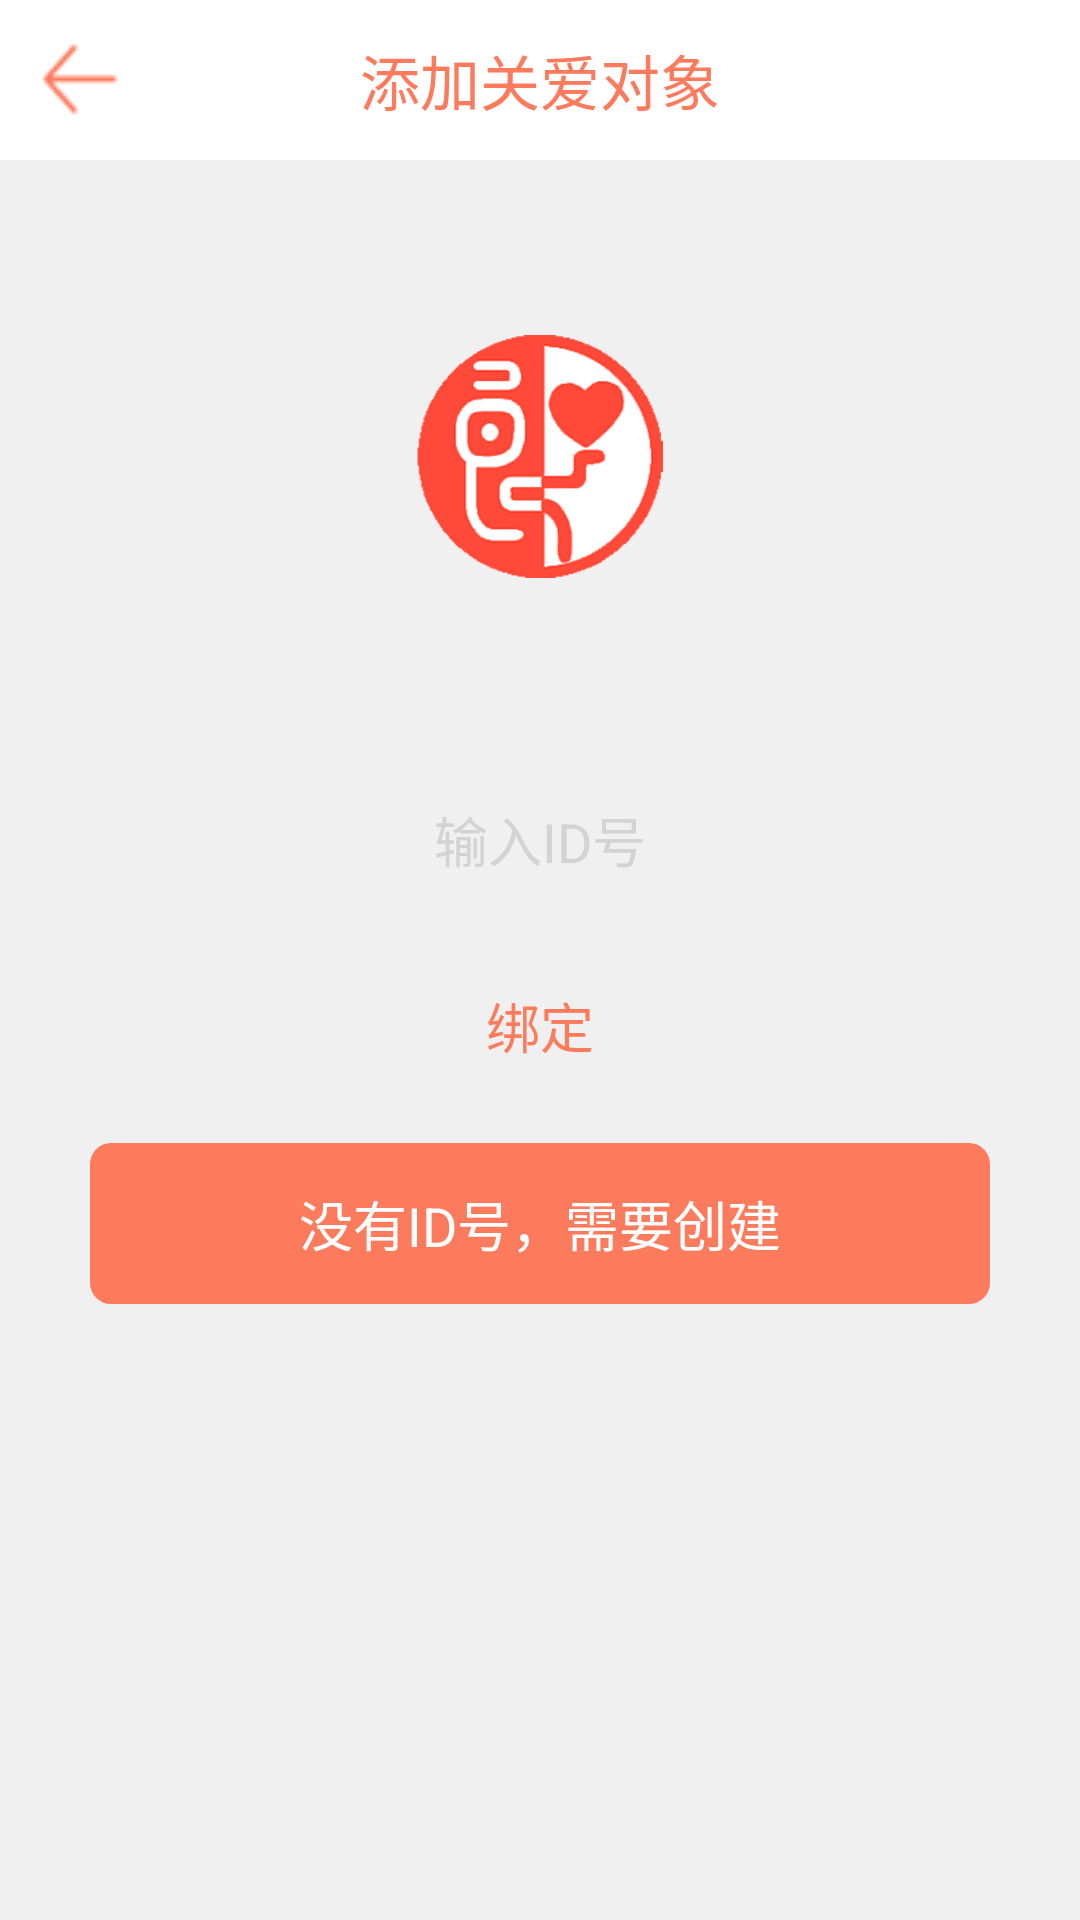

Here is an Android app screen rendered from its layout file. Give the layout XML and the strings, colors and styles it references.
<!-- AndroidManifest.xml: application theme android:Theme.NoTitleBar -->
<!-- res/layout/layout_addarchbyid.xml -->
<?xml version="1.0" encoding="utf-8"?>

<LinearLayout xmlns:android="http://schemas.android.com/apk/res/android"
    android:layout_width="match_parent"
    android:layout_height="match_parent"
    android:background="#F0F0F0"
    android:orientation="vertical" >

    <RelativeLayout
        android:layout_width="fill_parent"
        android:layout_height="fill_parent"
        android:layout_weight="11"
        android:background="#FFFFFF"
        android:orientation="vertical" >

        <ImageView
            android:id="@+id/tianjianguanaitu"
            android:layout_width="wrap_content"
            android:layout_height="wrap_content"
            android:layout_alignParentLeft="true"
            android:layout_centerVertical="true"
            android:layout_marginLeft="6dip"
            android:background="@drawable/zuo" />

        <TextView
            android:layout_width="wrap_content"
            android:layout_height="fill_parent"
            android:layout_centerHorizontal="true"
            android:layout_centerVertical="true"
            android:gravity="center"
            android:text="添加关爱对象"
            android:textColor="#FD7A5C"
            android:textSize="20sp" />
    </RelativeLayout>

    <LinearLayout
        android:layout_width="fill_parent"
        android:layout_height="fill_parent"
        android:layout_weight="1"
        android:gravity="center_horizontal|center_vertical"
        android:orientation="vertical" >

        <LinearLayout
            android:layout_width="fill_parent"
            android:layout_height="fill_parent"
            android:layout_weight="1"
            android:gravity="center_horizontal|center_vertical"
            android:orientation="vertical" >

            <ImageView
                android:layout_width="wrap_content"
                android:layout_height="wrap_content"
                android:layout_marginTop="2dip"
                android:background="@drawable/titleicon" />
        </LinearLayout>

        <LinearLayout
            android:layout_width="fill_parent"
            android:layout_height="fill_parent"
            android:layout_weight="1"
            android:gravity="center_horizontal|center_vertical"
            android:orientation="vertical" >

            <EditText
                android:id="@+id/shuruid"
                android:layout_width="fill_parent"
                android:layout_height="fill_parent"
                android:layout_marginLeft="30dip"
                android:layout_marginRight="30dip"
                android:layout_marginTop="4dip"
                android:layout_marginBottom="4dip"
                android:layout_weight="1"
                android:background="@drawable/input_textedit"
                android:gravity="center"
                android:hint="输入ID号"
                android:paddingLeft="10dip"
                android:paddingRight="10dip"
                android:textColorHint="#d3d3d3"
                android:textSize="18sp" />

            <Button
                android:id="@+id/bangding"
                android:layout_width="fill_parent"
                android:layout_height="fill_parent"
                android:layout_marginLeft="30dip"
                android:layout_marginRight="30dip"
                android:layout_marginTop="4dip"
                android:layout_marginBottom="4dip"
                android:layout_weight="1"
                android:background="@drawable/input_textedit"
                android:gravity="center"
                android:paddingLeft="10dip"
                android:paddingRight="10dip"
                android:text="绑定"
                android:textColor="#FD7B5D"
                android:textSize="18sp" />

            <LinearLayout
                android:layout_width="fill_parent"
                android:layout_height="fill_parent"
                android:layout_marginLeft="30dip"
                android:layout_marginRight="30dip"
                android:layout_marginTop="8dip"
                android:layout_weight="1"
                android:gravity="center_horizontal|center_vertical"
                android:orientation="horizontal" >

                <Button
                    android:id="@+id/meiyouid"
                    android:layout_width="fill_parent"
                    android:layout_height="fill_parent"
                    android:background="@drawable/orange_button"
                    android:gravity="center"
                    android:text="没有ID号，需要创建"
                    android:textColor="#ffffff"
                    android:textSize="18sp" />
            </LinearLayout>

            <RelativeLayout
                android:layout_width="fill_parent"
                android:layout_height="10dip">
            </RelativeLayout>
        </LinearLayout>

        <LinearLayout
            android:layout_width="fill_parent"
            android:layout_height="fill_parent"
            android:layout_weight="1"
            android:gravity="center_horizontal|center_vertical"
            android:orientation="vertical" >
        </LinearLayout>
    </LinearLayout>

</LinearLayout>
<!-- resources referenced by this layout -->
<resources>
  <!-- drawable orange_button (drawable) -->
  <?xml version="1.0" encoding="UTF-8"?>
    
  <shape xmlns:android="http://schemas.android.com/apk/res/android">  
      <solid android:color="#FD7B5D" />  
      <stroke android:width="0dip" android:color="#dcdcdc" />  
        <corners android:topLeftRadius="7dp"      
          android:topRightRadius="7dp"       
          android:bottomRightRadius="7dp"      
          android:bottomLeftRadius="7dp"/>  
  </shape>
  <!-- drawable titleicon: png bitmap (drawable-hdpi, 16093 bytes) -->
  <!-- drawable zuo: png bitmap (drawable, 3330 bytes) -->
</resources>
